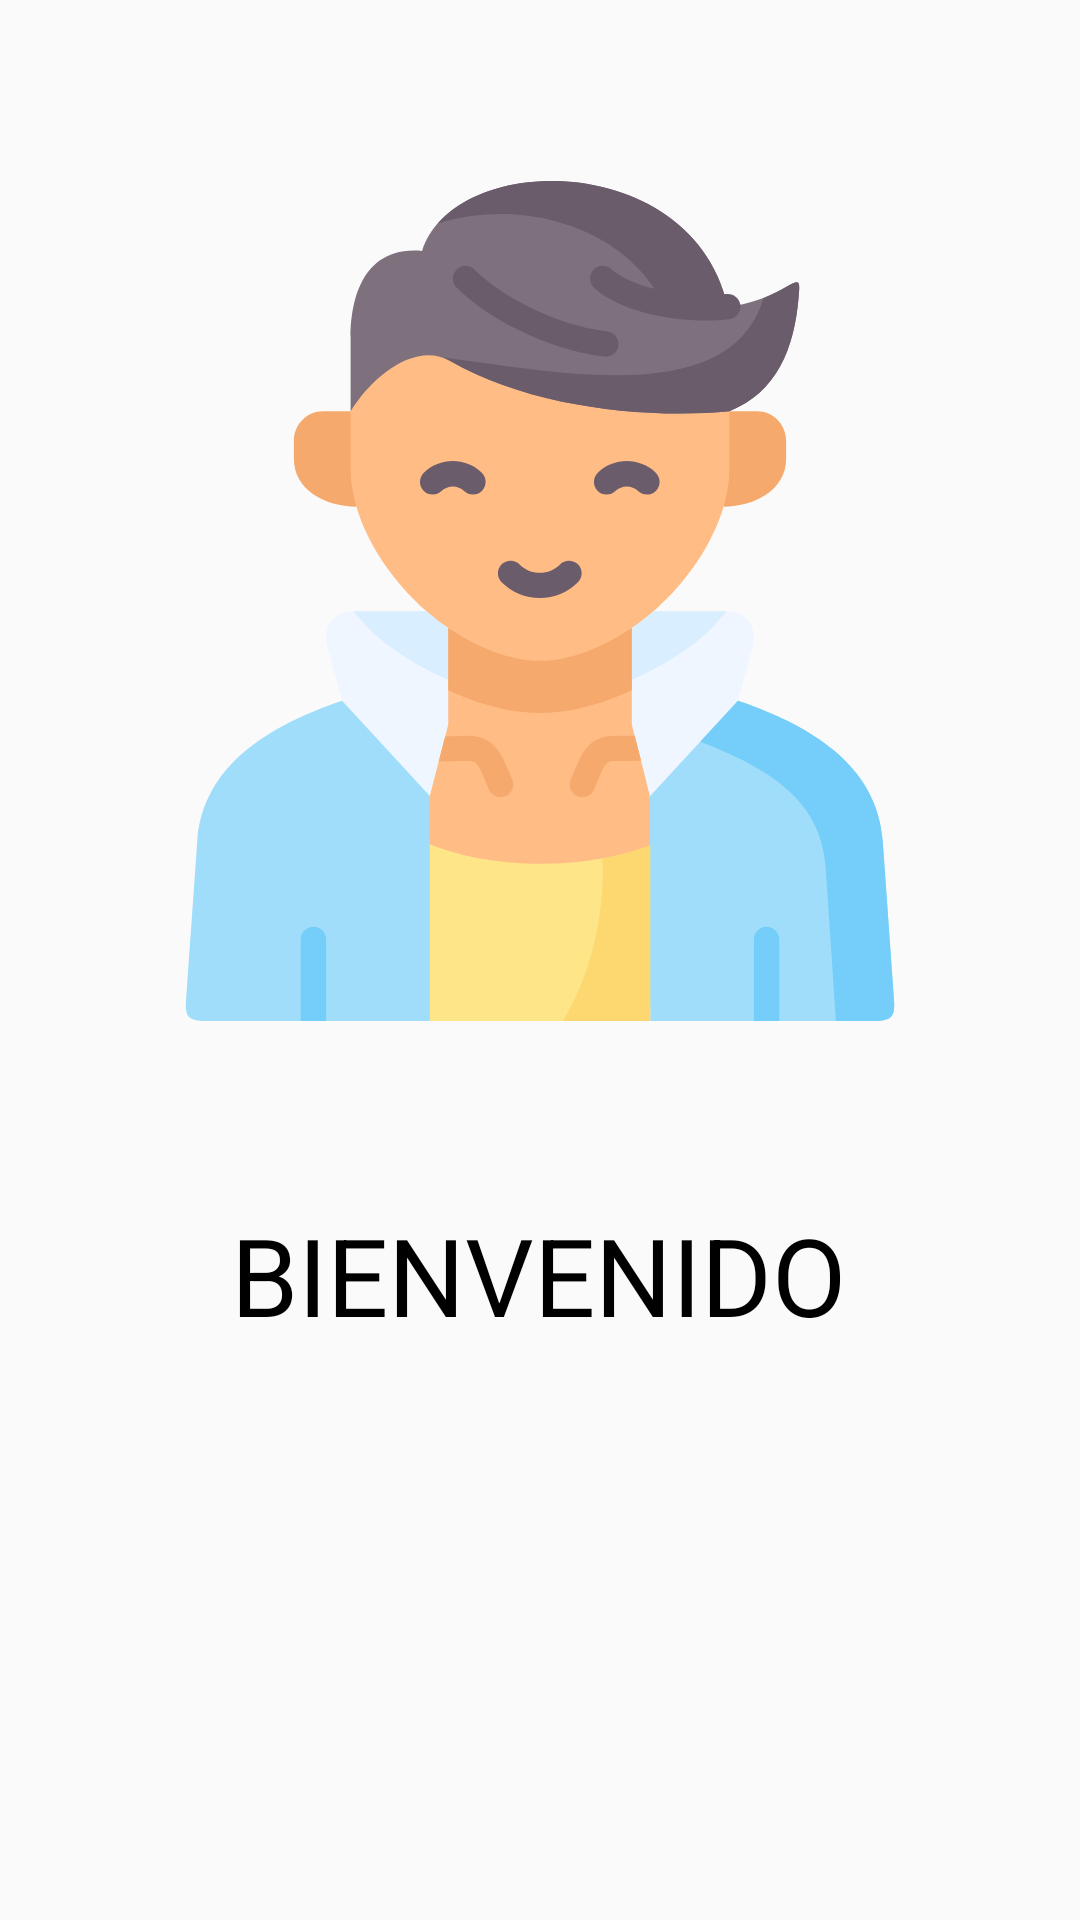

Here is an Android app screen rendered from its layout file. Give the layout XML and the strings, colors and styles it references.
<!-- AndroidManifest.xml: application theme AppTheme -->
<!-- res/layout/activity_splash_screen.xml -->
<?xml version="1.0" encoding="utf-8"?>
<androidx.constraintlayout.widget.ConstraintLayout xmlns:android="http://schemas.android.com/apk/res/android"
    xmlns:app="http://schemas.android.com/apk/res-auto"
    xmlns:tools="http://schemas.android.com/tools"
    android:layout_width="match_parent"
    android:layout_height="match_parent"
    android:background="@drawable/background_of_ui"
    tools:context=".SplashScreenActivity">

    <ImageView
        android:id="@+id/imageView10"
        android:layout_width="0dp"
        android:layout_height="0dp"
        android:layout_margin="40dp"
        app:layout_constraintBottom_toTopOf="@+id/textView7"
        app:layout_constraintEnd_toEndOf="parent"
        app:layout_constraintStart_toStartOf="parent"
        app:layout_constraintTop_toTopOf="parent"
        app:srcCompat="@drawable/ic_man" />

    <TextView
        android:id="@+id/textView7"
        android:layout_width="wrap_content"
        android:layout_height="wrap_content"
        android:text="BIENVENIDO"
        android:textColor="@color/black"
        android:textSize="36sp"
        app:layout_constraintBottom_toBottomOf="parent"
        app:layout_constraintEnd_toEndOf="parent"
        app:layout_constraintHorizontal_bias="0.497"
        app:layout_constraintStart_toStartOf="parent"
        app:layout_constraintTop_toTopOf="parent"
        app:layout_constraintVertical_bias="0.677" />
</androidx.constraintlayout.widget.ConstraintLayout>
<!-- resources referenced by this layout -->
<resources>
  <color name="black">#000000</color>
  <!-- drawable ic_man: vector/xml drawable (drawable, 8901 chars, omitted) -->
  <style name="AppTheme" parent="Theme.AppCompat.Light.DarkActionBar">
          <item name="colorPrimary">@color/colorPrimary</item>
          <item name="colorPrimaryDark">@color/colorPrimaryDark</item>
          <item name="colorAccent">@color/colorAccent</item>
          <item name="windowActionBar">false</item>
          <item name="windowNoTitle">true</item>
      </style>
  <color name="colorPrimary">#FF6200EE</color>
  <color name="colorPrimaryDark">#1B3C4F</color>
  <color name="colorAccent">#22455B</color>
</resources>
